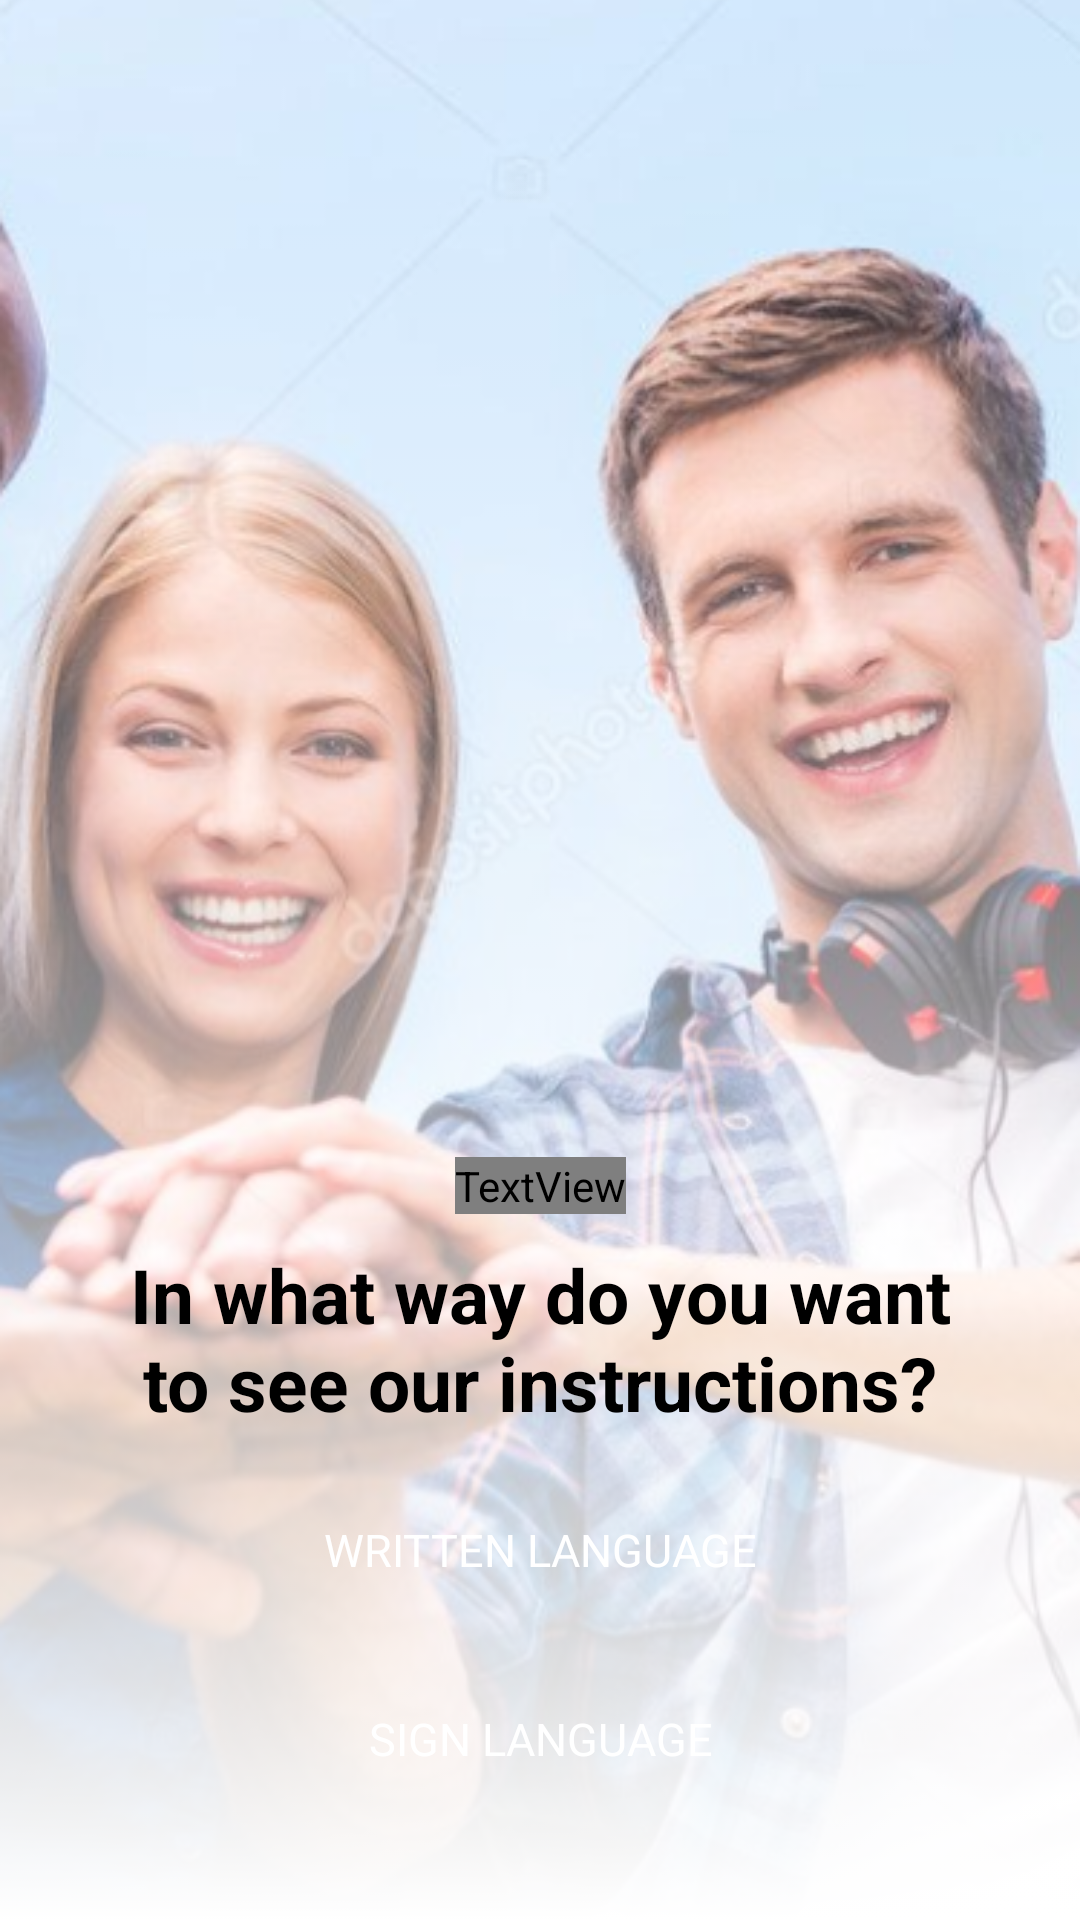

Produce the Android XML layout that renders to this screen, including the resource entries it uses.
<!-- AndroidManifest.xml: application theme Theme.Dat90 -->
<!-- res/layout/first_select_screen.xml -->
<?xml version="1.0" encoding="utf-8"?>
<androidx.constraintlayout.widget.ConstraintLayout xmlns:android="http://schemas.android.com/apk/res/android"
    xmlns:app="http://schemas.android.com/apk/res-auto"
    xmlns:tools="http://schemas.android.com/tools"
    style="@style/Theme.Dat90"
    android:layout_width="match_parent"
    android:layout_height="match_parent">

        <ImageView
            android:id="@+id/imageView"
            android:layout_width="match_parent"
            android:layout_height="wrap_content"
            android:scaleType="centerCrop"
            android:src="@drawable/_9fa293f_a879_45d5_a92e_80b4c8c4de90"
            app:layout_constraintTop_toTopOf="parent" />

    <ImageView
        android:id="@+id/imageView2"
        android:layout_width="match_parent"
        android:layout_height="0dp"
        android:src="@drawable/gradient_welcome_screen"
        app:layout_constraintBottom_toBottomOf="@id/imageView"
        app:layout_constraintTop_toTopOf="parent"
        app:layout_constraintVertical_bias="0.0"
        tools:layout_editor_absoluteX="0dp" />

    <TextView
        android:id="@+id/textView"
        style="@style/TextViewRead"
        android:layout_width="wrap_content"
        android:layout_height="wrap_content"
        android:fontFamily="@font/lexend_extrabold"
        android:text="@string/please_select"
        android:textSize="40sp"
        android:layout_marginTop="150dp"
        app:layout_constraintBottom_toBottomOf="parent"
        app:layout_constraintEnd_toEndOf="parent"
        app:layout_constraintStart_toStartOf="parent"
        app:layout_constraintTop_toTopOf="@+id/imageView2" />

    <TextView
        android:id="@+id/textView2"
        style="@style/TextViewRead"
        android:layout_width="match_parent"
        android:layout_height="wrap_content"
        android:layout_marginTop="10dp"
        android:layout_marginHorizontal="15dp"
        android:paddingHorizontal="25dp"
        android:textStyle="bold"
        android:text="@string/in_what_way_do_you_want_to_see_our_instructions"
        android:textAlignment="center"
        android:textSize="25sp"
        app:layout_constraintTop_toBottomOf="@+id/textView"
        tools:layout_editor_absoluteX="20dp" />

    <Button
        android:id="@+id/btn1"
        android:layout_width="200dp"
        android:layout_height="wrap_content"
        app:layout_constraintEnd_toEndOf="parent"
        app:layout_constraintStart_toStartOf="parent"
        android:text="@string/written_language"
        android:layout_marginTop="15dp"
        style="@style/ButtonStyle"
        app:layout_constraintTop_toBottomOf="@+id/textView2" />
    <Button
        android:id="@+id/btn2"
        android:layout_width="200dp"
        android:layout_height="wrap_content"
        app:layout_constraintEnd_toEndOf="parent"
        app:layout_constraintStart_toStartOf="parent"
        android:text="@string/by_sign_language"
        android:layout_marginTop="15dp"
        style="@style/ButtonStyle"
        app:layout_constraintTop_toBottomOf="@+id/btn1" />

</androidx.constraintlayout.widget.ConstraintLayout>
<!-- resources referenced by this layout -->
<resources>
  <!-- drawable _9fa293f_a879_45d5_a92e_80b4c8c4de90: png bitmap (drawable, 396692 bytes) -->
  <!-- drawable gradient_welcome_screen (drawable) -->
  <?xml version="1.0" encoding="utf-8"?>
  <selector xmlns:android="http://schemas.android.com/apk/res/android">
      <item>
          <shape android:shape="rectangle">
              <gradient android:startColor="@android:color/transparent" android:endColor="@color/white"
                  android:angle="270"
                  />
          </shape>
      </item>
  </selector>
  <string name="by_sign_language">Sign Language</string>
  <string name="in_what_way_do_you_want_to_see_our_instructions">In what way do you want to see our instructions?</string>
  <string name="please_select">Please Select</string>
  <string name="written_language">Written Language</string>
  <style name="ButtonStyle">
          <item name="android:background">@drawable/round_buntton</item>
          <item name="android:textColor">@color/white</item>
          <item name="android:textSize">15sp</item>
          <item name="fontFamily">@font/lexend_extrabold</item>
          <item name="backgroundTint">#106FE0</item>
      </style>
  <style name="TextViewRead">
          <item name="android:textColor">@color/black</item>
      </style>
  <style name="Theme.Dat90" parent="Base.Theme.Dat90" />
  <style name="Base.Theme.Dat90" parent="Theme.Material3.DayNight.NoActionBar">
          
           <item name="colorPrimary">#00A9FF</item>
      </style>
  <!-- not gathered from this repository: default colours our renderer supplied (Android Studio template values) -->
  <color name="black">#FF000000</color>
  <color name="white">#FFFFFFFF</color>
</resources>
